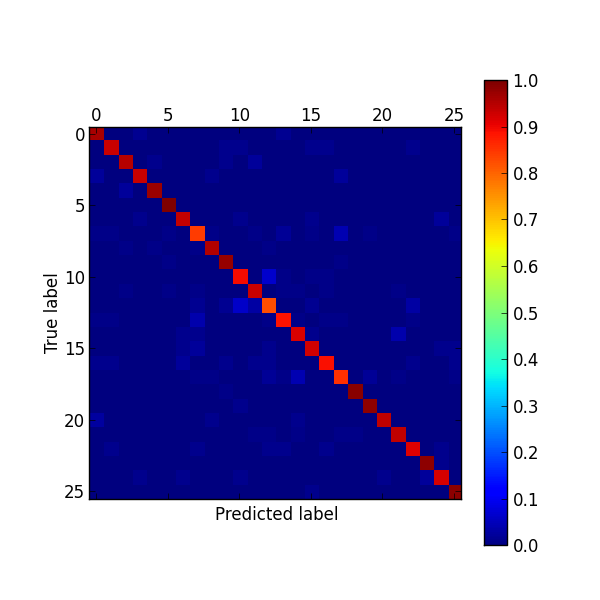

The file beside this chart, header and first rows:
label, a, b, c, d, e, f, g, h, i, j, k, l, m, n, o, p, q, r, s, t, u, v, w
a, 96.4, 0.0, 0.0, 1.8, 0.0, 0.0, 0.0, 0.0, 0.0, 0.0, 0.0, 0.0, 0.0, 1.8, 0.0, 0.0, 0.0, 0.0, 0.0, 0.0, 0.0, 0.0, 0.0
b, 0.0, 93.6, 0.0, 0.0, 0.0, 0.0, 0.0, 0.0, 0.0, 1.3, 1.3, 0.0, 0.0, 0.0, 0.0, 1.3, 1.3, 0.0, 0.0, 0.0, 0.0, 0.0, 1.3
c, 0.0, 0.0, 95.0, 0.0, 1.2, 0.0, 0.0, 0.0, 0.0, 1.2, 0.0, 2.5, 0.0, 0.0, 0.0, 0.0, 0.0, 0.0, 0.0, 0.0, 0.0, 0.0, 0.0
d, 2.6, 0.0, 0.0, 93.5, 0.0, 0.0, 0.0, 0.0, 1.3, 0.0, 0.0, 0.0, 0.0, 0.0, 0.0, 0.0, 0.0, 2.6, 0.0, 0.0, 0.0, 0.0, 0.0
e, 0.0, 0.0, 2.5, 0.0, 97.5, 0.0, 0.0, 0.0, 0.0, 0.0, 0.0, 0.0, 0.0, 0.0, 0.0, 0.0, 0.0, 0.0, 0.0, 0.0, 0.0, 0.0, 0.0
f, 0.0, 0.0, 0.0, 0.0, 0.0, 100.0, 0.0, 0.0, 0.0, 0.0, 0.0, 0.0, 0.0, 0.0, 0.0, 0.0, 0.0, 0.0, 0.0, 0.0, 0.0, 0.0, 0.0
g, 0.0, 0.0, 0.0, 1.2, 0.0, 0.0, 94.0, 0.0, 0.0, 0.0, 1.2, 0.0, 0.0, 0.0, 0.0, 1.2, 0.0, 0.0, 0.0, 0.0, 0.0, 0.0, 0.0
h, 1.1, 1.1, 0.0, 0.0, 0.0, 1.1, 0.0, 84.4, 1.1, 0.0, 0.0, 1.1, 0.0, 2.2, 0.0, 1.1, 0.0, 4.4, 0.0, 1.1, 0.0, 0.0, 0.0
i, 0.0, 0.0, 1.1, 0.0, 1.1, 0.0, 0.0, 1.1, 95.7, 0.0, 0.0, 0.0, 1.1, 0.0, 0.0, 0.0, 0.0, 0.0, 0.0, 0.0, 0.0, 0.0, 0.0
j, 0.0, 0.0, 0.0, 0.0, 0.0, 1.1, 0.0, 0.0, 0.0, 97.7, 0.0, 0.0, 0.0, 0.0, 0.0, 0.0, 0.0, 1.1, 0.0, 0.0, 0.0, 0.0, 0.0
k, 0.0, 0.0, 0.0, 0.0, 0.0, 0.0, 0.0, 0.0, 0.0, 0.0, 89.5, 0.0, 7.0, 1.2, 0.0, 1.2, 1.2, 0.0, 0.0, 0.0, 0.0, 0.0, 0.0
l, 0.0, 0.0, 0.9, 0.0, 0.0, 0.9, 0.0, 0.9, 0.0, 0.0, 0.0, 93.6, 0.0, 0.9, 0.9, 0.0, 0.9, 0.0, 0.0, 0.0, 0.0, 0.9, 0.0
m, 0.0, 0.0, 0.0, 0.0, 0.0, 0.0, 0.0, 1.6, 0.0, 1.6, 6.3, 3.2, 82.5, 0.0, 0.0, 1.6, 0.0, 0.0, 0.0, 0.0, 0.0, 0.0, 3.2
n, 1.0, 1.0, 0.0, 0.0, 0.0, 0.0, 0.0, 4.1, 0.0, 0.0, 0.0, 0.0, 1.0, 88.8, 1.0, 0.0, 1.0, 1.0, 0.0, 0.0, 0.0, 0.0, 1.0
o, 0.0, 0.0, 0.0, 0.0, 0.0, 0.0, 1.4, 1.4, 0.0, 0.0, 0.0, 0.0, 0.0, 0.0, 91.9, 1.4, 0.0, 0.0, 0.0, 0.0, 0.0, 4.1, 0.0
p, 0.0, 0.0, 0.0, 0.0, 0.0, 0.0, 1.2, 2.5, 0.0, 0.0, 0.0, 0.0, 1.2, 0.0, 0.0, 92.6, 0.0, 0.0, 0.0, 0.0, 0.0, 0.0, 0.0
q, 1.2, 1.2, 0.0, 0.0, 0.0, 0.0, 2.4, 0.0, 0.0, 1.2, 0.0, 1.2, 1.2, 0.0, 0.0, 0.0, 89.3, 0.0, 0.0, 0.0, 0.0, 0.0, 1.2
r, 0.0, 0.0, 0.0, 0.0, 0.0, 0.0, 0.0, 1.1, 1.1, 0.0, 0.0, 0.0, 2.2, 1.1, 4.4, 0.0, 0.0, 85.6, 0.0, 2.2, 0.0, 1.1, 0.0
s, 0.0, 0.0, 0.0, 0.0, 0.0, 0.0, 0.0, 0.0, 0.0, 1.0, 0.0, 0.0, 0.0, 0.0, 0.0, 0.0, 0.0, 0.0, 99.0, 0.0, 0.0, 0.0, 0.0
t, 0.0, 0.0, 0.0, 0.0, 0.0, 0.0, 0.0, 0.0, 0.0, 0.0, 1.3, 0.0, 0.0, 0.0, 0.0, 0.0, 0.0, 0.0, 0.0, 98.7, 0.0, 0.0, 0.0
u, 2.8, 0.0, 0.0, 0.0, 0.0, 0.0, 0.0, 0.0, 1.4, 0.0, 0.0, 0.0, 0.0, 0.0, 1.4, 0.0, 0.0, 0.0, 0.0, 0.0, 94.4, 0.0, 0.0
v, 0.0, 0.0, 0.0, 0.0, 0.0, 0.0, 0.0, 0.0, 0.0, 0.0, 0.0, 1.2, 1.2, 0.0, 1.2, 0.0, 0.0, 1.2, 1.2, 0.0, 0.0, 94.2, 0.0
w, 0.0, 1.4, 0.0, 0.0, 0.0, 0.0, 0.0, 1.4, 0.0, 0.0, 0.0, 0.0, 1.4, 1.4, 0.0, 0.0, 1.4, 0.0, 0.0, 0.0, 0.0, 0.0, 91.7
x, 0.0, 0.0, 0.0, 0.0, 0.0, 0.0, 0.0, 0.0, 0.0, 0.0, 0.0, 0.0, 0.0, 0.0, 0.0, 0.0, 0.0, 0.0, 0.0, 0.0, 0.0, 0.0, 0.0
y, 0.0, 0.0, 0.0, 1.3, 0.0, 0.0, 1.3, 0.0, 0.0, 0.0, 1.3, 0.0, 0.0, 0.0, 0.0, 0.0, 0.0, 0.0, 0.0, 0.0, 1.3, 0.0, 0.0
z, 0.0, 0.0, 0.0, 0.0, 0.0, 0.0, 0.0, 0.0, 0.0, 0.0, 0.0, 0.0, 0.0, 0.0, 0.0, 1.4, 0.0, 0.0, 0.0, 0.0, 0.0, 0.0, 0.0
